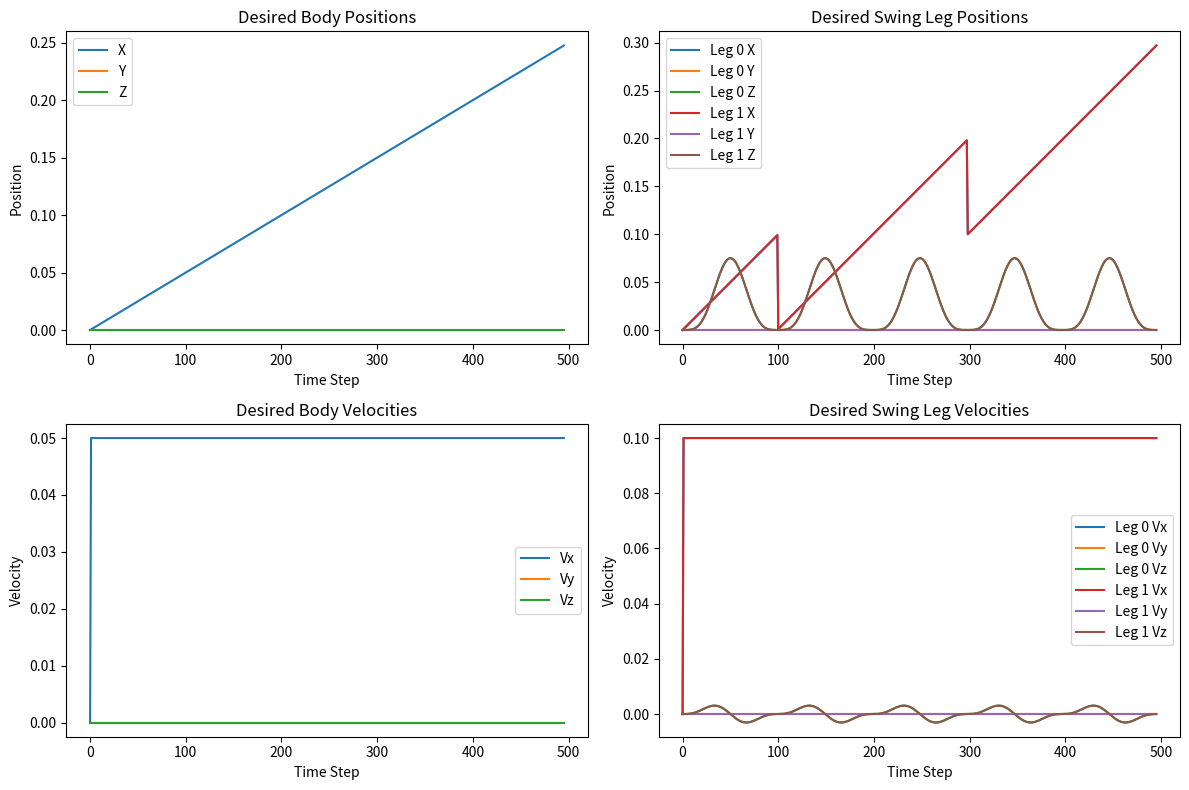

Reproduce this figure in Python.
import numpy as np
import matplotlib.pyplot as plt
class ReferenceTrajectory:
    """
    Manages reference (desired) trajectories for the quadruped’s body and swing legs.
    """

    def __init__(
        self,
        initial_body_configuration,
        initial_swing_leg_positions,
        initial_contact_leg_positions,
        initial_body_velocity,
        initial_swing_leg_velocity,
        velocity,
        swing_height,
        swing_time,
        step_size,
        K,
        swing_phase,
        walk_phase,
        swing_legs,
        contact_legs,
    ):
        """
        Args:
            initial_body_configuration (np.array): Initial [pos, orientation] or [x, y, z, ...] of the body.
            initial_swing_leg_positions (np.array): Initial foot positions of the swing legs.
            initial_contact_leg_positions (np.array): Initial foot positions of the contact legs.
            velocity (float): Desired forward velocity (m/s).
            swing_height (float): Maximum foot swing height.
            swing_time (float): Duration of one swing phase (seconds).
            step_size (float): Simulation time step.
            phase (int): Gait phase (0 or 1) to select which legs are swinging.
            body_account (int): Count of how many times the body has stepped.
        """
        self.initial_body_configuration = np.copy(initial_body_configuration)
        self.initial_swing_leg_positions = np.copy(initial_swing_leg_positions)
        self.initial_contact_leg_positions = np.copy(initial_contact_leg_positions)

        self.initial_body_velocity = np.copy(initial_body_velocity)
        self.initial_swing_leg_velocity = np.copy(initial_swing_leg_velocity)

        self.velocity = velocity
        self.swing_height = swing_height
        self.swing_time = swing_time
        self.step_size = step_size
        self.swing_phase = swing_phase
        self.swing_legs = swing_legs 
        self.contact_legs = contact_legs
        self.walk_phase = walk_phase

        # Compute the total number of trajectory points per swing phase
        self.K = K

        # Internal storage for updated initial states
        self.updated_body_configuration = np.copy(self.initial_body_configuration)
        self.updated_swing_leg_positions = np.copy(self.initial_swing_leg_positions)
        self.updated_contact_leg_positions = np.copy(self.initial_contact_leg_positions)


    def compute_desired_body_state(self):
        """
        Generate a trajectory for the body (position/orientation) over the swing phase.
        Returns:
            np.array: Trajectory array of shape [K, ...] (each row is a desired body configuration).
        """
        body_moving_trajectory = []
        # Copy the latest "initial" body config that might have been updated from the previous cycle
        initial_body = np.copy(self.updated_body_configuration)
        desired_body = np.copy(initial_body)

        for i in range(self.K):

            # Create a new copy of the initial body configuration for each step
            displacement = (self.velocity * i / self.K)
            # Example: only moving in X with a constant velocity over K steps
            desired_body[0] = initial_body[0] + displacement
            # desired_body[0] = initial_body[0] + displacement
            # Append a copy to avoid modifying all previous elements
            body_moving_trajectory.append(desired_body.copy())

        # Update the stored “initial” body configuration for next time
        self.updated_body_configuration = body_moving_trajectory[-1].copy() 

        return np.array(body_moving_trajectory)


    def compute_desired_swing_leg_trajectory(self, swing_legs):
        """
        Generate foot trajectories for the swing legs over the swing phase.
        Args:
            swing_legs (list): Names/IDs of swing-leg frames (e.g., ["FL_foot", "RR_foot"]).
            contact_legs (list): Names/IDs of contact legs.

        Returns:
            np.array: Trajectory array of shape [K, 3*len(swing_legs)] for swing-leg positions.
        """
        swing_leg_trajectory = []

        # Decide which set of initial leg positions to use depending on phase
        if self.swing_phase == 0:
            init_positions = np.copy(self.updated_swing_leg_positions)
        else:
            init_positions = np.copy(self.updated_contact_leg_positions)

        # For each step in the swing, compute foot trajectory
        for i in range(self.K):
            # Customize this foot trajectory formula as desired
            # Example: simple parabola via (1 - cos(...))**2
            # Scaling by some factor (e.g., /4) is optional if you want a smaller arc
            foot_traj_z = self.swing_height * 1/4 * (1 - np.cos(2 * np.pi * i / self.K)) ** 2 

            positions = np.copy(init_positions)
            for leg_index in range(len(swing_legs)):
                base_idx = 3 * leg_index
                # X update
                positions[base_idx + 0] = (
                    init_positions[base_idx + 0] + (self.velocity * i / self.K) * 2
                )
                # Y stays the same for this example
                positions[base_idx + 1] = init_positions[base_idx + 1]
                # Z swing
                positions[base_idx + 2] = (
                    init_positions[base_idx + 2] + foot_traj_z
                )

            swing_leg_trajectory.append(positions.copy())

        # Update the “initial” positions for next cycle
        if self.swing_phase == 0:
            self.updated_swing_leg_positions = swing_leg_trajectory[-1]
        else:
            self.updated_contact_leg_positions = swing_leg_trajectory[-1]

        return np.array(swing_leg_trajectory)

    def compute_desired_body_state_velocity_trajectory(self):
        """
        Generate velocity references for the body over the swing phase.
        Args:
            initial_body_velocity (np.array): The current body velocity [vx, vy, vz, ...]

        Returns:
            np.array: Velocity trajectory of shape [K, ...].
        """
        body_velocity_trajectory = []
        desired_body_velocity = np.copy(self.initial_body_velocity)

        # Example: we only increment vx by a constant value each step
        for _ in range(self.K):
            desired_body_velocity[0] =  self.velocity
            # You can similarly update other velocity components if needed
            body_velocity_trajectory.append(desired_body_velocity.copy())
        # Update the stored “initial” body velocity for next time
        self.initial_body_velocity = body_velocity_trajectory[-1]
        return np.array(body_velocity_trajectory)

    def compute_desired_swing_leg_velocity_trajectory(self, swing_legs):
        """
        Generate velocity references for the swing legs over the swing phase.
        Args:
            swing_legs (list): List of swing-leg frames.

        Returns:
            np.array: Velocity trajectory of shape [K, 3*len(swing_legs)].
        """
        swing_leg_velocity_trajectory = []

        swing_leg_velocity = np.copy(self.initial_swing_leg_velocity)
        for i in range(self.K):
            # Example derivative for foot’s Z-motion
            foot_traj_deriv =  self.swing_height * (np.pi / self.K) * np.sin(2 * np.pi * i / self.K) * (1 - np.cos(2 * np.pi * i / self.K))

            # Add forward velocity to X
            for leg_index in range(len(swing_legs)):
                base_idx = 3 * leg_index
                swing_leg_velocity[base_idx + 0] = self.velocity * 2
                # Y remains constant
                swing_leg_velocity[base_idx + 1] = 0
                # Z follows partial derivative of (1 - cos(...))^2 / 4 or your chosen swing formula
                swing_leg_velocity[base_idx + 2] = foot_traj_deriv

            swing_leg_velocity_trajectory.append(swing_leg_velocity.copy())

        # Update the stored “initial” swing-leg velocity for next time
        self.initial_swing_leg_velocity = swing_leg_velocity_trajectory[-1]
        return np.array(swing_leg_velocity_trajectory)
    
    def get_trajectory(self, walking_phase):
        """
        Demonstration of how to use the reference trajectories.
        """
        # Example usage after 'initialize()':
        desired_body_positions = self.compute_desired_body_state()
        desired_swing_legs = self.compute_desired_swing_leg_trajectory(self.swing_legs)
        # Get velocity references if needed:
        desired_body_velocities = self.compute_desired_body_state_velocity_trajectory()
        desired_swing_leg_velocities = self.compute_desired_swing_leg_velocity_trajectory(self.swing_legs)

        return desired_body_positions, desired_swing_legs, desired_body_velocities, desired_swing_leg_velocities
    def transition_legs(self):
        """
        Swap the swing and contact legs for the next cycle.
        """
        self.swing_legs, self.contact_legs = self.contact_legs, self.swing_legs
        if self.swing_phase == 0:
            self.swing_phase = 1
        else:
            self.swing_phase = 0

    def plot_trajectories(self,body_positions, swing_legs, body_velocities, swing_leg_velocities):
            """
            Plot all the computed trajectories for visualization purposes.
            """
          

            
            
            # Plot desired body positions
            plt.figure(figsize=(12, 8))
            plt.subplot(2, 2, 1)
            plt.plot(body_positions[:, 0], label='X')
            plt.plot(body_positions[:, 1], label='Y')
            plt.plot(body_positions[:, 2], label='Z')
            plt.title('Desired Body Positions')
            plt.xlabel('Time Step')
            plt.ylabel('Position')
            plt.legend()

            # Plot desired swing leg positions
            plt.subplot(2, 2, 2)
            for i in range(swing_legs.shape[1] // 3):
                plt.plot(swing_legs[:, 3*i], label=f'Leg {i} X')
                plt.plot(swing_legs[:, 3*i+1], label=f'Leg {i} Y')
                plt.plot(swing_legs[:, 3*i+2], label=f'Leg {i} Z')
            plt.title('Desired Swing Leg Positions')
            plt.xlabel('Time Step')
            plt.ylabel('Position')
            plt.legend()

            # Plot desired body velocities
            plt.subplot(2, 2, 3)
            plt.plot(body_velocities[:, 0], label='Vx')
            plt.plot(body_velocities[:, 1], label='Vy')
            plt.plot(body_velocities[:, 2], label='Vz')
            plt.title('Desired Body Velocities')
            plt.xlabel('Time Step')
            plt.ylabel('Velocity')
            plt.legend()

            # Plot desired swing leg velocities
            plt.subplot(2, 2, 4)
            for i in range(swing_leg_velocities.shape[1] // 3):
                plt.plot(swing_leg_velocities[:, 3*i], label=f'Leg {i} Vx')
                plt.plot(swing_leg_velocities[:, 3*i+1], label=f'Leg {i} Vy')
                plt.plot(swing_leg_velocities[:, 3*i+2], label=f'Leg {i} Vz')
            plt.title('Desired Swing Leg Velocities')
            plt.xlabel('Time Step')
            plt.ylabel('Velocity')
            plt.legend()

            plt.tight_layout()
            


if __name__ == "__main__":
    # Example initial conditions and parameters
    initial_body_configuration = np.array([0.0, 0.0, 0.0, 0.0, 0.0, 0.0])
    initial_swing_leg_positions = np.array([0.0, 0.0, 0.0, 0.0, 0.0, 0.0])
    initial_contact_leg_positions = np.array([0.0, 0.0, 0.0, 0.0, 0.0, 0.0])
    initial_body_velocity = np.array([0.0, 0.0, 0.0])
    initial_swing_leg_velocity = np.array([0.0, 0.0, 0.0, 0.0, 0.0, 0.0])
    velocity = .05
    swing_height = 0.075
    swing_time = 0.1
    step_size = 0.001
    K = int(swing_time / step_size)
    swing_phase = 0
    walk_phase = 0
    swing_legs = ["FL_foot", "RR_foot"]
    contact_legs = ["FR_foot", "RL_foot"]

    # Create an instance of ReferenceTrajectory
    ref_traj = ReferenceTrajectory(
        initial_body_configuration,
        initial_swing_leg_positions,
        initial_contact_leg_positions,
        initial_body_velocity,
        initial_swing_leg_velocity,
        velocity,
        swing_height,
        swing_time,
        step_size,
        K,
        swing_phase,
        walk_phase,
        swing_legs,
        contact_legs,
    )
    # Number of cycles to simulate
    num_cycles = 5
    # Initialize storage for combined trajectories
    all_body_positions = []
    all_swing_legs = []
    all_body_velocities = []
    all_swing_leg_velocities = []
    all_body_positions.append(initial_body_configuration)
    all_swing_legs.append(initial_swing_leg_positions)
    all_body_velocities.append(initial_body_velocity)
    all_swing_leg_velocities.append(initial_swing_leg_velocity)

    for _ in range(num_cycles):
        # Compute and store the trajectories for the current swing phase
        body_positions, swing_legs, body_velocities, swing_leg_velocities = ref_traj.get_trajectory(walk_phase)
        all_body_positions.append(body_positions[1:])
        all_swing_legs.append(swing_legs[1:])
        all_body_velocities.append(body_velocities[1:])
        all_swing_leg_velocities.append(swing_leg_velocities[1:])

        # Transition legs for the next cycle
        ref_traj.transition_legs()

    # Combine all cycles for plotting
    all_body_positions = np.vstack(all_body_positions)
    all_swing_legs = np.vstack(all_swing_legs)
    all_body_velocities = np.vstack(all_body_velocities)
    all_swing_leg_velocities = np.vstack(all_swing_leg_velocities)

    # Plot the combined trajectories
    ref_traj.plot_trajectories(all_body_positions, all_swing_legs, all_body_velocities, all_swing_leg_velocities)
    plt.show()